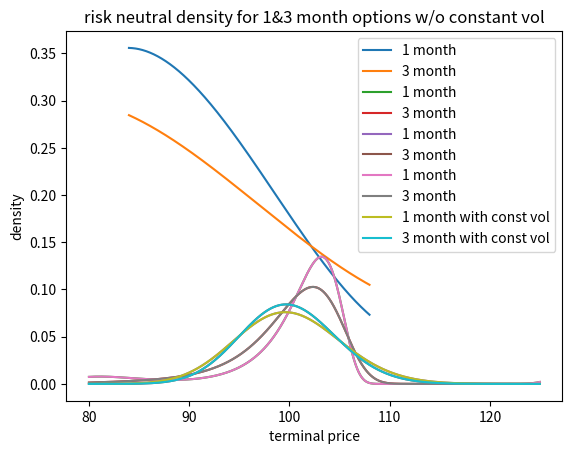

Recreate this plot in Python.
# -*- coding: utf-8 -*-

# MF 796 - Assignment 5
# Date: 2019-03-03


# (a)
import numpy as np
from scipy.stats import norm
from scipy.optimize import fsolve

def calculate_d1(S0, K, r, t, sig):
    nu = np.log(S0/K)+(r+0.5*sig**2)*t
    de = sig*np.sqrt(t)
    return nu/de

S0 = 100.0
r = 0.0
t1 = 1.0/12
t2 = 3.0/12
one_mon = {-10:0.3325, -25:0.2473, -40:0.2021, 40:0.1571, 25:0.1370, 10:0.1148}
thr_mon = {-10:0.2836, -25:0.2178, -40:0.1818, 40:0.1462, 25:0.1256, 10:0.1094}

# calculate delta in terms of strike
klist1 = []
klist2 = []
for key,sig in one_mon.items():
    def myfunc1(K):
        return norm.cdf(calculate_d1(S0, K, r, t1, sig))-int(abs(key)!=key)-key/100.0
    klist1.append(fsolve(myfunc1, S0))
for key,sig in thr_mon.items():
    def myfunc2(K):
        return norm.cdf(calculate_d1(S0, K, r, t2, sig))-int(abs(key)!=key)-key/100.0
    klist2.append(fsolve(myfunc2, S0))
  

# (b)
import matplotlib.pyplot as plt

strike_1mon = []
strike_3mon = []
for i in range(len(klist1)):
    strike_1mon += list(klist1[i])
    strike_3mon += list(klist2[i])

vol_1mon = list(one_mon.values())
vol_3mon = list(thr_mon.values())
curve1 = np.polyfit(strike_1mon, vol_1mon, 3)
curve2 = np.polyfit(strike_3mon, vol_3mon, 3)

x = np.arange(84, 108, 0.01)
y1 = np.polyval(curve1, x)
y2 = np.polyval(curve2, x)
plt.plot(x, y1, label="1 month")
plt.plot(x, y2, label="3 month")
plt.title('volatility function for all strikes')
plt.xlabel('strike')
plt.ylabel('volatility')
plt.legend()
plt.show()


"""
from scipy.interpolate import CubicSpline as cs
curve1 = cs(strike_1mon, vol_1mon)
curve2 = cs(strike_3mon, vol_3mon)
xs = np.arange(84,108,0.01)
plt.plot(xs, curve1(xs), label='1 month')
plt.plot(xs, curve2(xs), label='3 month')
"""


# (c)
def call_price(K, sig):
    d1 = 1.0/(sig*np.sqrt(t1))*(np.log(S0/K)+(r+.5*(sig**2))*t1)
    d2 = d1 - sig*np.sqrt(t1)
    price = S0*norm.cdf(d1) - np.exp(-r*t1)*K*norm.cdf(d2)
    return price

def rn_prob1(K, delta=0.01):
    sig = np.polyval(curve1, K)
    sigl = np.polyval(curve1, K-delta)
    sigu = np.polyval(curve1, K+delta)
    return (call_price(K-delta, sigl)+call_price(K+delta, sigu)-2*call_price(K, sig))/delta**2

def rn_prob2(K, delta=0.01):
    sig = np.polyval(curve2, K)
    sigl = np.polyval(curve2, K-delta)
    sigu = np.polyval(curve2, K+delta)
    return (call_price(K-delta, sigl)+call_price(K+delta, sigu)-2*call_price(K, sig))/delta**2

x = np.arange(80, 125, 0.01)
xs = x[1:-1]
plt.plot(xs, rn_prob1(xs), label='1 month')
plt.plot(xs, rn_prob2(xs), label='3 month')
plt.title('risk neutral density for 1&3 month options')
plt.xlabel('terminal price')
plt.ylabel('density')
plt.legend()
plt.plot()


# (d)
const_sig1 = 0.1824
const_sig2 = 0.1645
def rn_constvol_prob1(K, delta=0.01):
    return (call_price(K-delta, const_sig1)+call_price(K+delta, const_sig1)-2*call_price(K, const_sig1))/delta**2
def rn_constvol_prob2(K, delta=0.01):
    return (call_price(K-delta, const_sig2)+call_price(K+delta, const_sig2)-2*call_price(K, const_sig2))/delta**2

plt.plot(xs, rn_constvol_prob1(xs), label='1 month')
plt.plot(xs, rn_constvol_prob2(xs), label='3 month')
plt.title('risk neutral density with constant vol for 1&3 month options')
plt.xlabel('terminal price')
plt.ylabel('density')
plt.legend()
plt.plot()

# put four distributions in a same graph
plt.plot(xs, rn_prob1(xs), label='1 month')
plt.plot(xs, rn_prob2(xs), label='3 month')
plt.plot(xs, rn_constvol_prob1(xs), label='1 month with const vol')
plt.plot(xs, rn_constvol_prob2(xs), label='3 month with const vol')
plt.title('risk neutral density for 1&3 month options w/o constant vol')
plt.xlabel('terminal price')
plt.ylabel('density')
plt.legend()
plt.plot()


# (e)
price_1mondp = 0
price_3mondc = 0
price_2monc = 0
for st in np.arange(80, 110, 0.01):
    price_1mondp += rn_prob1(st)*0.01
for st in np.arange(105, 125, 0.01):
    price_3mondc += rn_prob2(st)*0.01
for st in np.arange(100, 125, 0.01):
    price_2monc += (rn_prob1(st)+rn_prob2(st))/2*(st-100)*0.01

  
